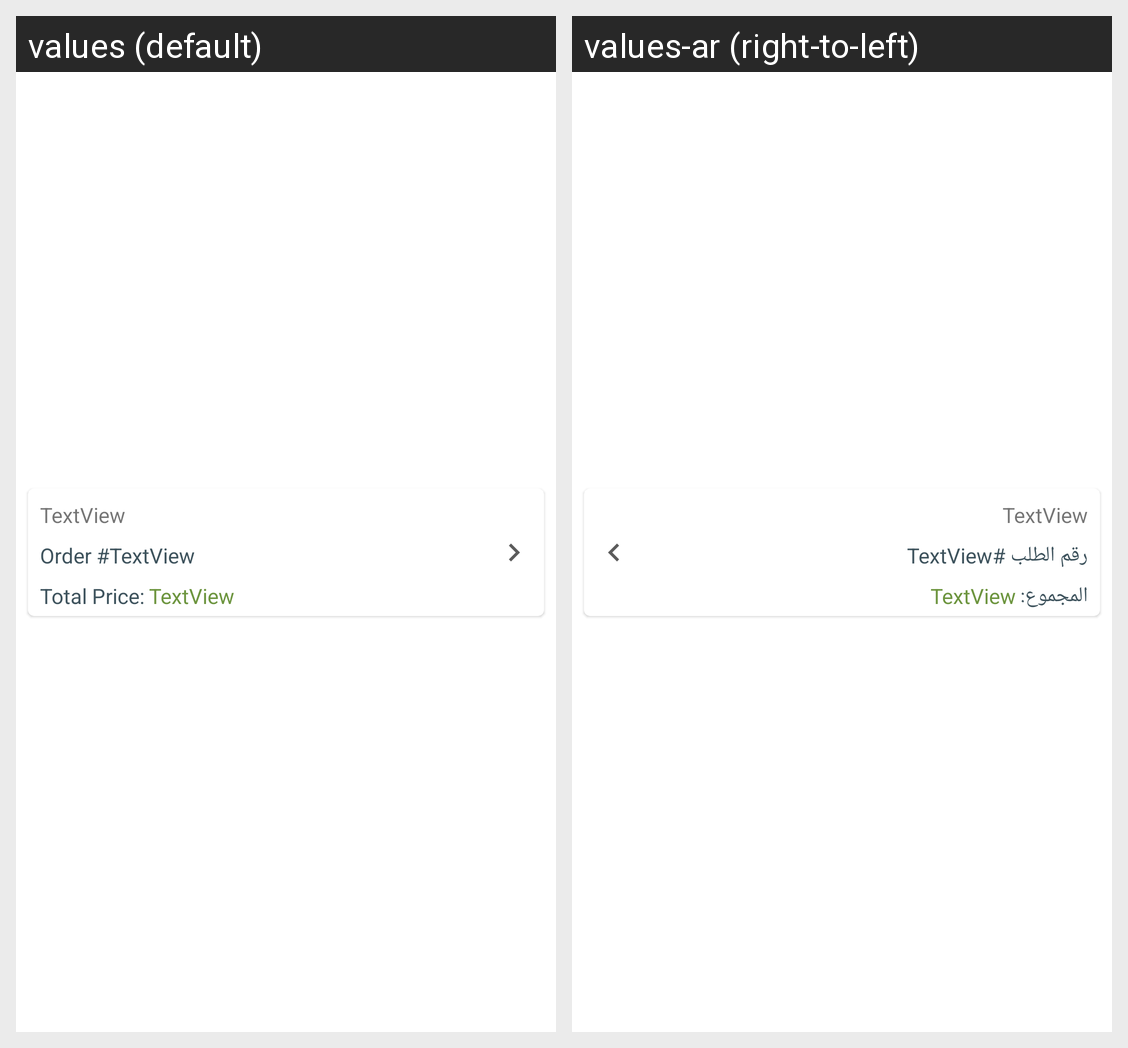

Strings drawn on this Android screen and how each of the app's shown locales translates them:
Android screen res/layout/raw_history_item.xml rendered under 2 locales, left to right: values (default), values-ar (right-to-left). Device: Nexus 5 (rendered at 1080×1920; each locale shown at half size, 540×960, under a caption strip naming it); theme Theme.Planta.
Strings drawn on this screen, with the default value and each locale's value (text and hints the layout hard-codes, and strings that could not be matched under every locale, appear in the picture but are not listed):

order
  values: Order #
  values-ar: رقم الطلب #

total_price
  values: Total Price:
  values-ar: المجموع:
